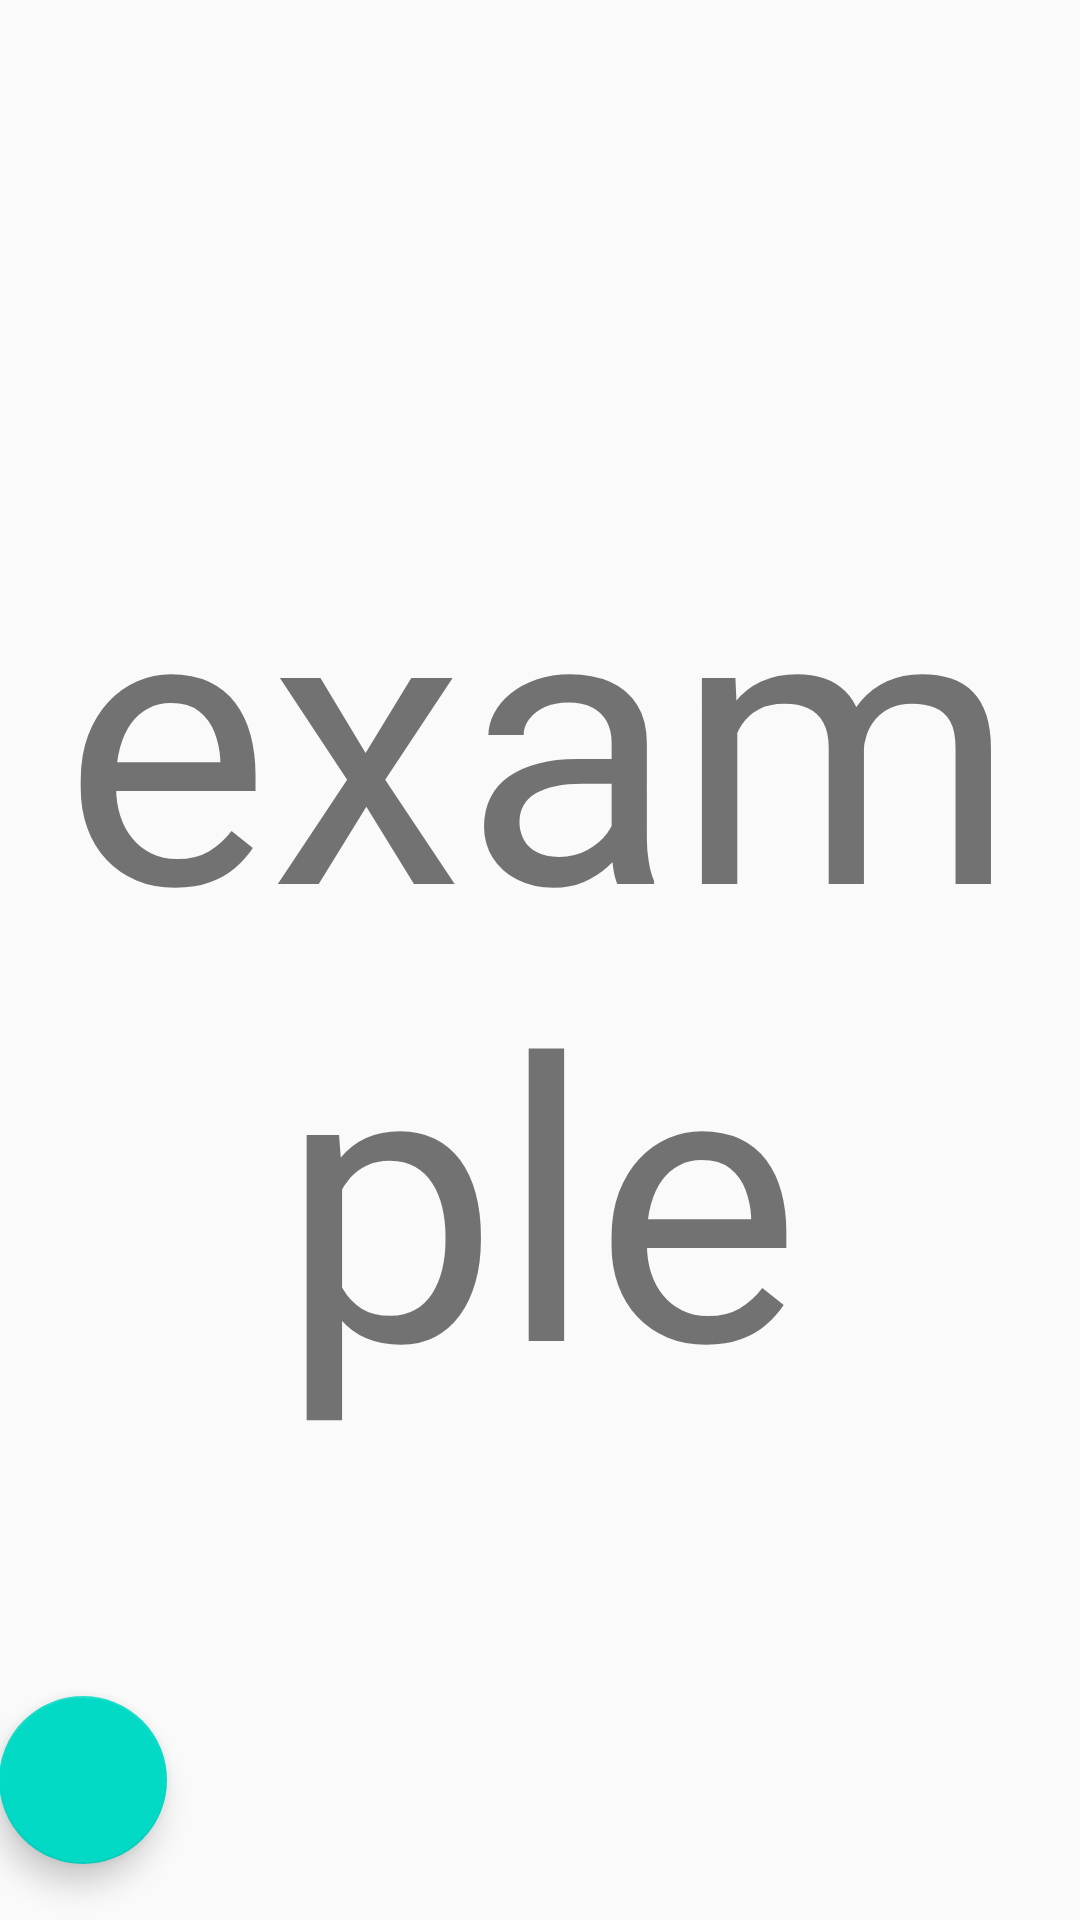

Write the Android layout XML for this screen, with the resource values it uses.
<!-- AndroidManifest.xml: application theme AppTheme -->
<!-- res/layout/activity_contenido.xml -->
<?xml version="1.0" encoding="utf-8"?>
<LinearLayout
    xmlns:android="http://schemas.android.com/apk/res/android"
    xmlns:tools="http://schemas.android.com/tools"
    android:layout_width="match_parent"
    android:layout_height="match_parent"
    android:paddingBottom="@dimen/activity_vertical_margin"
    android:paddingLeft="@dimen/activity_horizontal_margin"
    android:paddingRight="@dimen/activity_horizontal_margin"
    android:paddingTop="@dimen/activity_vertical_margin"
    tools:context="com.example.juddyreina.proyecto.contenido"
    android:orientation="vertical"
    >
        <LinearLayout
            android:layout_width="match_parent"
            android:layout_height="match_parent">
            <TextView
                android:id="@+id/palabra"
                android:layout_width="match_parent"
                android:layout_height="match_parent"
                android:textColor="@color/red"
                android:text="example"
                android:layout_gravity="center"
                android:gravity="center"
                android:textSize="130dp"
                />
        </LinearLayout>

        <android.support.design.widget.FloatingActionButton
            android:layout_width="wrap_content"
            android:layout_height="wrap_content"
            android:layout_marginTop="-75dp"
            android:id="@+id/bFAB"
            />

</LinearLayout>
<!-- resources referenced by this layout -->
<resources>
  <style name="AppTheme" parent="Theme.AppCompat.Light.DarkActionBar">
          
          <item name="colorPrimary">@color/colorPrimary</item>
          <item name="colorPrimaryDark">@color/colorPrimaryDark</item>
          <item name="colorAccent">@color/colorAccent</item>
      </style>
  <!-- not gathered from this repository: default colours our renderer supplied (Android Studio template values) -->
  <color name="colorPrimary">#FF6200EE</color>
  <color name="colorPrimaryDark">#FF3700B3</color>
  <color name="colorAccent">#FF03DAC5</color>
</resources>
